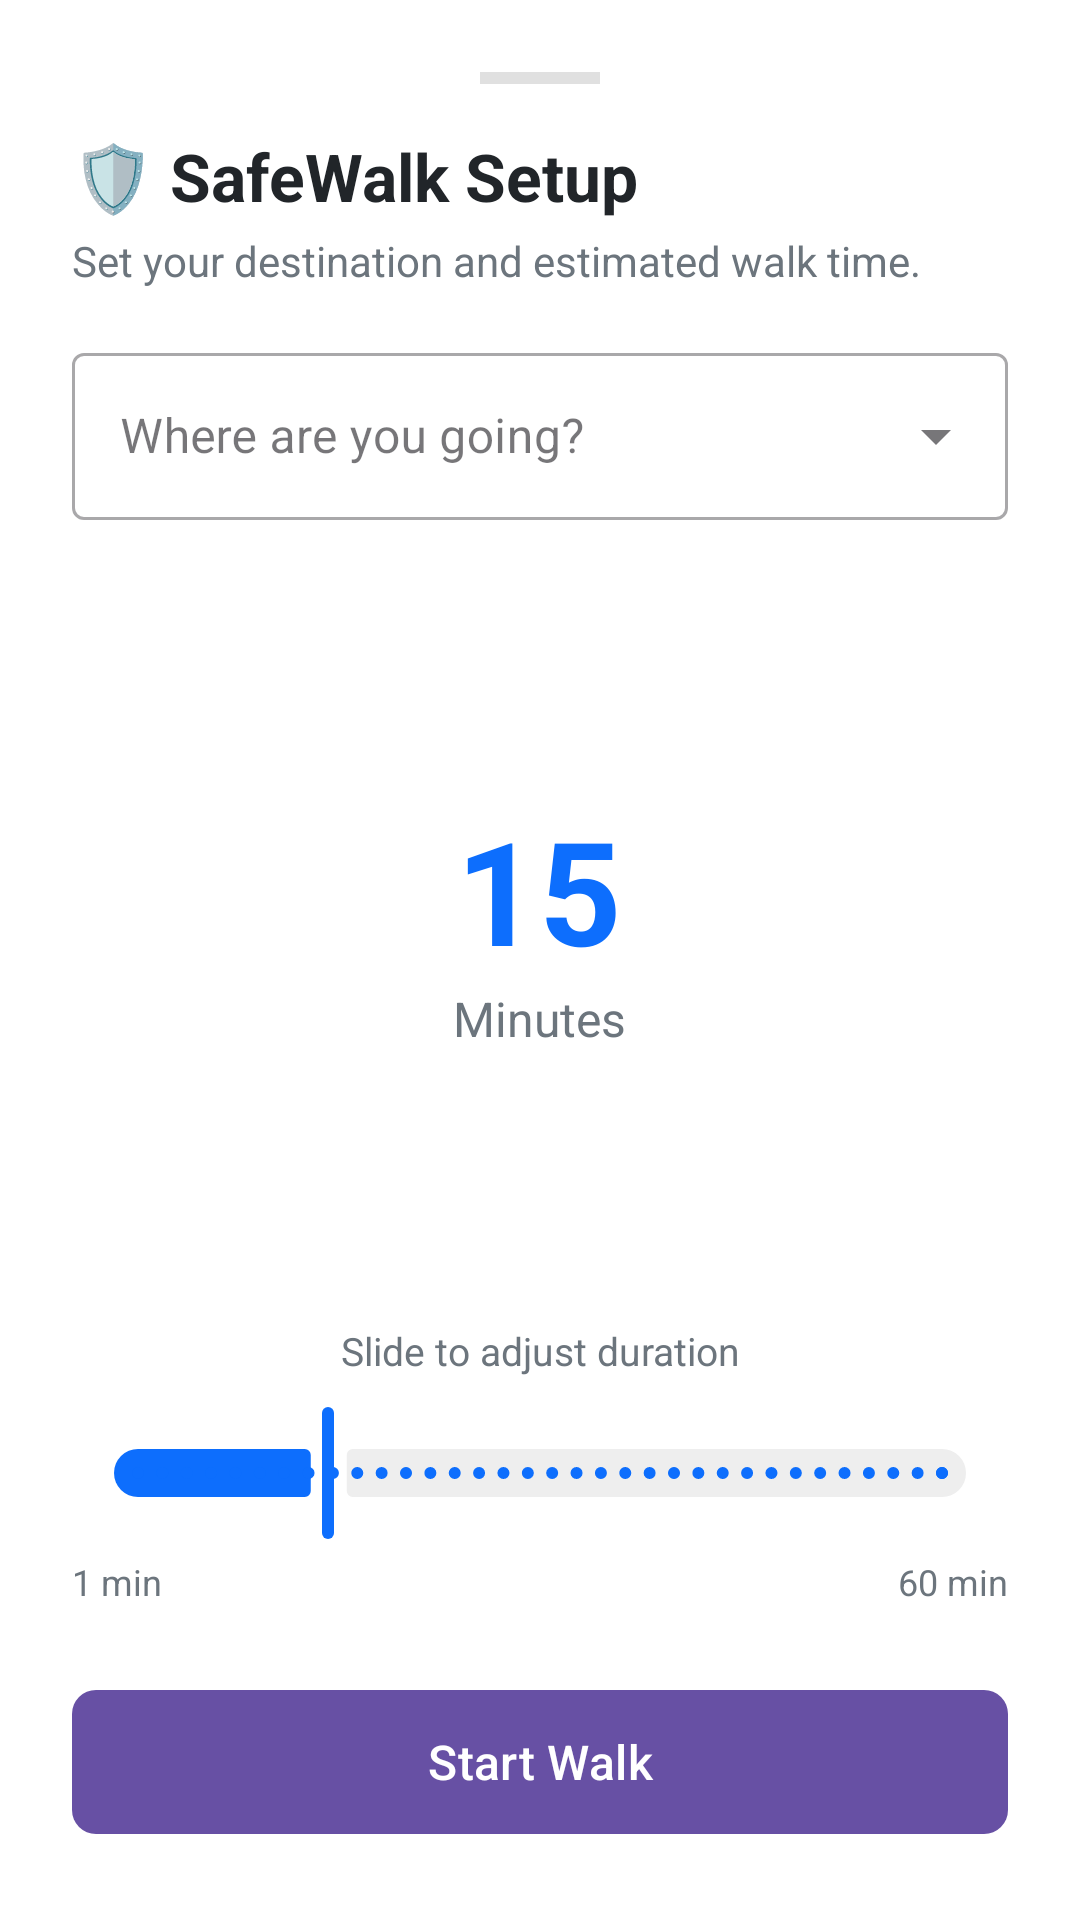

The Android layout XML behind this screen, and the referenced resources:
<!-- AndroidManifest.xml: application theme Theme.BeSafe -->
<!-- res/layout/bottom_sheet_safewalk.xml -->
<?xml version="1.0" encoding="utf-8"?>
<LinearLayout xmlns:android="http://schemas.android.com/apk/res/android"
    xmlns:app="http://schemas.android.com/apk/res-auto"
    android:id="@+id/bottom_sheet_safewalk"
    android:layout_width="match_parent"
    android:layout_height="wrap_content"
    android:background="#FFFFFF"
    android:elevation="16dp"
    android:orientation="vertical"
    android:padding="24dp"
    app:behavior_hideable="true"
    app:behavior_peekHeight="0dp"
    app:layout_behavior="com.google.android.material.bottomsheet.BottomSheetBehavior">

    
    <View
        android:layout_width="40dp"
        android:layout_height="4dp"
        android:layout_gravity="center_horizontal"
        android:layout_marginBottom="16dp"
        android:background="#E0E0E0" />

    <TextView
        android:layout_width="match_parent"
        android:layout_height="wrap_content"
        android:text="🛡️ SafeWalk Setup"
        android:textColor="#212529"
        android:textSize="22sp"
        android:textStyle="bold" />

    <TextView
        android:layout_width="match_parent"
        android:layout_height="wrap_content"
        android:layout_marginTop="4dp"
        android:layout_marginBottom="16dp"
        android:text="Set your destination and estimated walk time."
        android:textColor="#6C757D"
        android:textSize="14sp" />

    
    <com.google.android.material.textfield.TextInputLayout
        style="@style/Widget.MaterialComponents.TextInputLayout.OutlinedBox.ExposedDropdownMenu"
        android:layout_width="match_parent"
        android:layout_height="wrap_content"
        android:hint="Where are you going?">

        <AutoCompleteTextView
            android:id="@+id/actv_destination"
            android:layout_width="match_parent"
            android:layout_height="wrap_content"
            android:inputType="none" />
    </com.google.android.material.textfield.TextInputLayout>

    
    <FrameLayout
        android:layout_width="match_parent"
        android:layout_height="220dp"
        android:layout_marginTop="24dp"
        android:layout_marginBottom="24dp">

        
        <LinearLayout
            android:layout_width="wrap_content"
            android:layout_height="wrap_content"
            android:layout_gravity="center"
            android:gravity="center"
            android:orientation="vertical">

            <TextView
                android:id="@+id/tv_dial_time"
                android:layout_width="wrap_content"
                android:layout_height="wrap_content"
                android:text="15"
                android:textColor="#0D6EFD"
                android:textSize="48sp"
                android:textStyle="bold" />

            <TextView
                android:layout_width="wrap_content"
                android:layout_height="wrap_content"
                android:text="Minutes"
                android:textColor="#6C757D"
                android:textSize="16sp" />

        </LinearLayout>
    </FrameLayout>

    
    <TextView
        android:layout_width="match_parent"
        android:layout_height="wrap_content"
        android:text="Slide to adjust duration"
        android:textColor="#6C757D"
        android:textSize="13sp"
        android:layout_marginBottom="8dp"
        android:gravity="center" />

    <com.google.android.material.slider.Slider
        android:id="@+id/slider_timer"
        android:layout_width="match_parent"
        android:layout_height="wrap_content"
        android:valueFrom="1"
        android:valueTo="60"
        android:value="15"
        android:stepSize="1"
        app:thumbColor="#0D6EFD"
        app:trackColorActive="#0D6EFD"
        app:trackColorInactive="#EEEEEE"
        app:haloColor="#400D6EFD"
        app:tickColor="#0D6EFD"
        android:layout_marginBottom="4dp" />

    
    <LinearLayout
        android:layout_width="match_parent"
        android:layout_height="wrap_content"
        android:orientation="horizontal"
        android:layout_marginBottom="24dp">

        <TextView
            android:layout_width="0dp"
            android:layout_height="wrap_content"
            android:layout_weight="1"
            android:text="1 min"
            android:textSize="12sp"
            android:textColor="#6C757D" />

        <TextView
            android:layout_width="0dp"
            android:layout_height="wrap_content"
            android:layout_weight="1"
            android:text="60 min"
            android:textSize="12sp"
            android:textColor="#6C757D"
            android:gravity="end" />

    </LinearLayout>

    <com.google.android.material.button.MaterialButton
        android:id="@+id/btn_start_safewalk"
        android:layout_width="match_parent"
        android:layout_height="56dp"
        android:text="Start Walk"
        android:textSize="16sp"
        app:cornerRadius="8dp" />

</LinearLayout>
<!-- resources referenced by this layout -->
<resources>
  <style name="Theme.BeSafe" parent="Base.Theme.BeSafe" />
  <style name="Base.Theme.BeSafe" parent="Theme.Material3.DayNight.NoActionBar">
  
          
          <item name="android:windowBackground">@color/bs_bg_page</item>
  
          
          <item name="android:textColorPrimary">@color/bs_text_primary</item>
          <item name="android:textColorSecondary">@color/bs_text_secondary</item>
  
      </style>
  <color name="bs_bg_page">#F8F9FA</color>
  <color name="bs_text_primary">#212529</color>
  <color name="bs_text_secondary">#495057</color>
</resources>
